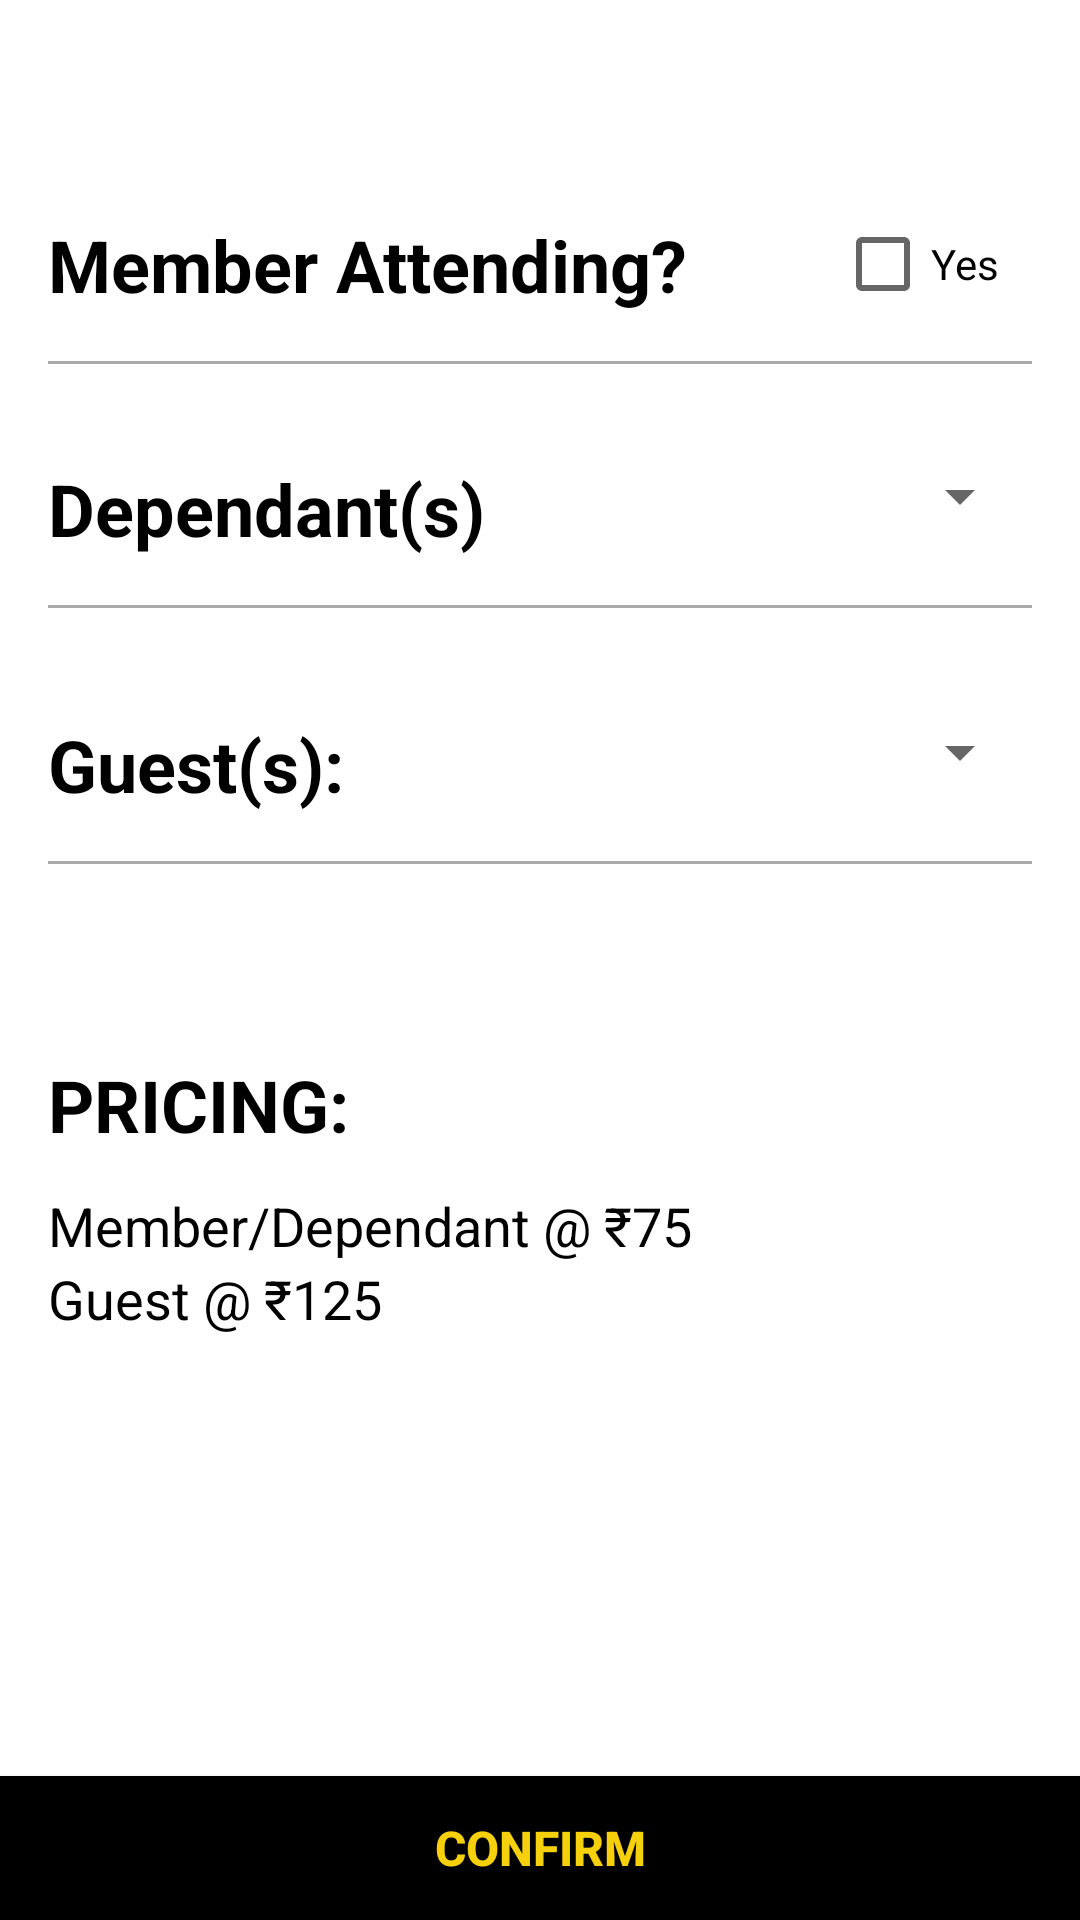

Reconstruct the res/layout file that produces this screen, plus the resources it refers to.
<!-- AndroidManifest.xml: application theme AppTheme -->
<!-- res/layout/activity_count.xml -->
<android.support.constraint.ConstraintLayout xmlns:android="http://schemas.android.com/apk/res/android"
    xmlns:app="http://schemas.android.com/apk/res-auto"
    xmlns:tools="http://schemas.android.com/tools"
    android:layout_width="match_parent"
    android:layout_height="match_parent"
    android:background="#FFFFFF"
    android:fitsSystemWindows="true"
    android:windowSoftInputMode="adjustResize"
    tools:context=".CountActivity">

    <LinearLayout
        android:id="@+id/count_fields"
        android:layout_width="match_parent"
        android:layout_height="wrap_content"
        android:layout_marginTop="72dp"
        android:orientation="vertical"
        android:paddingLeft="16dp"
        android:paddingRight="16dp"
        app:layout_constraintTop_toTopOf="parent">

        <LinearLayout
            android:id="@+id/mem_area"
            android:layout_width="match_parent"
            android:layout_height="match_parent"
            android:orientation="horizontal">

            <TextView
                android:id="@+id/mem_text"
                android:layout_width="0dp"
                android:layout_height="wrap_content"
                android:layout_weight="4"
                android:text="Member Attending?"
                android:textColor="#000000"
                android:textSize="24dp"
                android:textStyle="bold" />

            <CheckBox
                android:id="@+id/check_1"
                android:layout_width="0dp"
                android:layout_weight="1"
                android:layout_height="wrap_content"
                android:onClick="onCheckboxClicked"
                android:text="Yes"
                android:textColor="#000000"
                android:layout_gravity="right" />
        </LinearLayout>

        <View
            android:layout_width="match_parent"
            android:layout_height="1dp"
            android:layout_marginTop="16dp"
            android:background="@android:color/darker_gray" />

        <LinearLayout
            android:id="@+id/dep_area"
            android:layout_width="match_parent"
            android:layout_height="wrap_content"
            android:orientation="horizontal"
            android:paddingTop="32dp">

            <TextView
                android:id="@+id/dep_text"
                android:layout_width="0dp"
                android:layout_height="wrap_content"
                android:layout_weight="4"
                android:text="Dependant(s)"
                android:textColor="#000000"
                android:textSize="24dp"
                android:textStyle="bold" />

            <Spinner
                android:id="@+id/spinner_dependants"
                android:layout_width="0dp"
                android:layout_height="wrap_content"
                android:layout_weight="2">

            </Spinner>
        </LinearLayout>

        <View
            android:layout_width="match_parent"
            android:layout_height="1dp"
            android:layout_marginTop="16dp"
            android:background="@android:color/darker_gray" />


        <LinearLayout
            android:id="@+id/guest_area"
            android:layout_width="match_parent"
            android:layout_height="wrap_content"
            android:orientation="horizontal"
            android:paddingTop="36dp">

            <TextView
                android:id="@+id/guest_text"
                android:layout_width="0dp"
                android:layout_height="wrap_content"
                android:layout_weight="4"
                android:text="Guest(s):"
                android:textColor="#000000"
                android:textSize="24dp"
                android:textStyle="bold" />

            <Spinner
                android:id="@+id/spinner_guests"
                android:layout_width="0dp"
                android:layout_height="wrap_content"
                android:layout_weight="2">

            </Spinner>

        </LinearLayout>

        <View
            android:layout_width="match_parent"
            android:layout_height="1dp"
            android:layout_marginTop="16dp"
            android:background="@android:color/darker_gray" />

        <LinearLayout
            android:layout_width="match_parent"
            android:layout_height="match_parent"
            android:orientation="vertical"
            android:layout_marginTop="64dp">

            <TextView
                android:layout_width="match_parent"
                android:layout_height="match_parent"
                android:layout_marginBottom="12dp"
                android:text="Pricing:"
                android:textAllCaps="true"
                android:textColor="#000"
                android:textSize="24dp"
                android:textStyle="bold" />

            <TextView
                android:id="@+id/pricing_mem"
                android:layout_width="match_parent"
                android:layout_height="match_parent"
                android:text="Member/Dependant @ ₹75"
                android:textColor="#000"
                android:textSize="18dp" />

            <TextView
                android:id="@+id/pricing_gue"
                android:layout_width="match_parent"
                android:layout_height="match_parent"
                android:text="Guest @ ₹125"
                android:textColor="#000"
                android:textSize="18dp" />
        </LinearLayout>

    </LinearLayout>

    <Button
        android:id="@+id/confirm_button"
        android:layout_width="match_parent"
        android:layout_height="wrap_content"
        android:background="#000"
        android:text="Confirm"
        android:textStyle="bold"
        android:textColor="#F7D00C"
        android:textSize="16dp"
        app:layout_constraintBottom_toBottomOf="parent" />


</android.support.constraint.ConstraintLayout>
<!-- resources referenced by this layout -->
<resources>
  <style name="AppTheme" parent="Theme.AppCompat.Light.DarkActionBar">
          
          <item name="colorPrimary">@color/colorPrimary</item>
          <item name="colorPrimaryDark">@color/colorPrimaryDark</item>
          <item name="colorAccent">@color/colorAccent</item>
      </style>
  <color name="colorPrimary">#000000</color>
  <color name="colorPrimaryDark">#00574B</color>
  <color name="colorAccent">#FFD700</color>
</resources>
